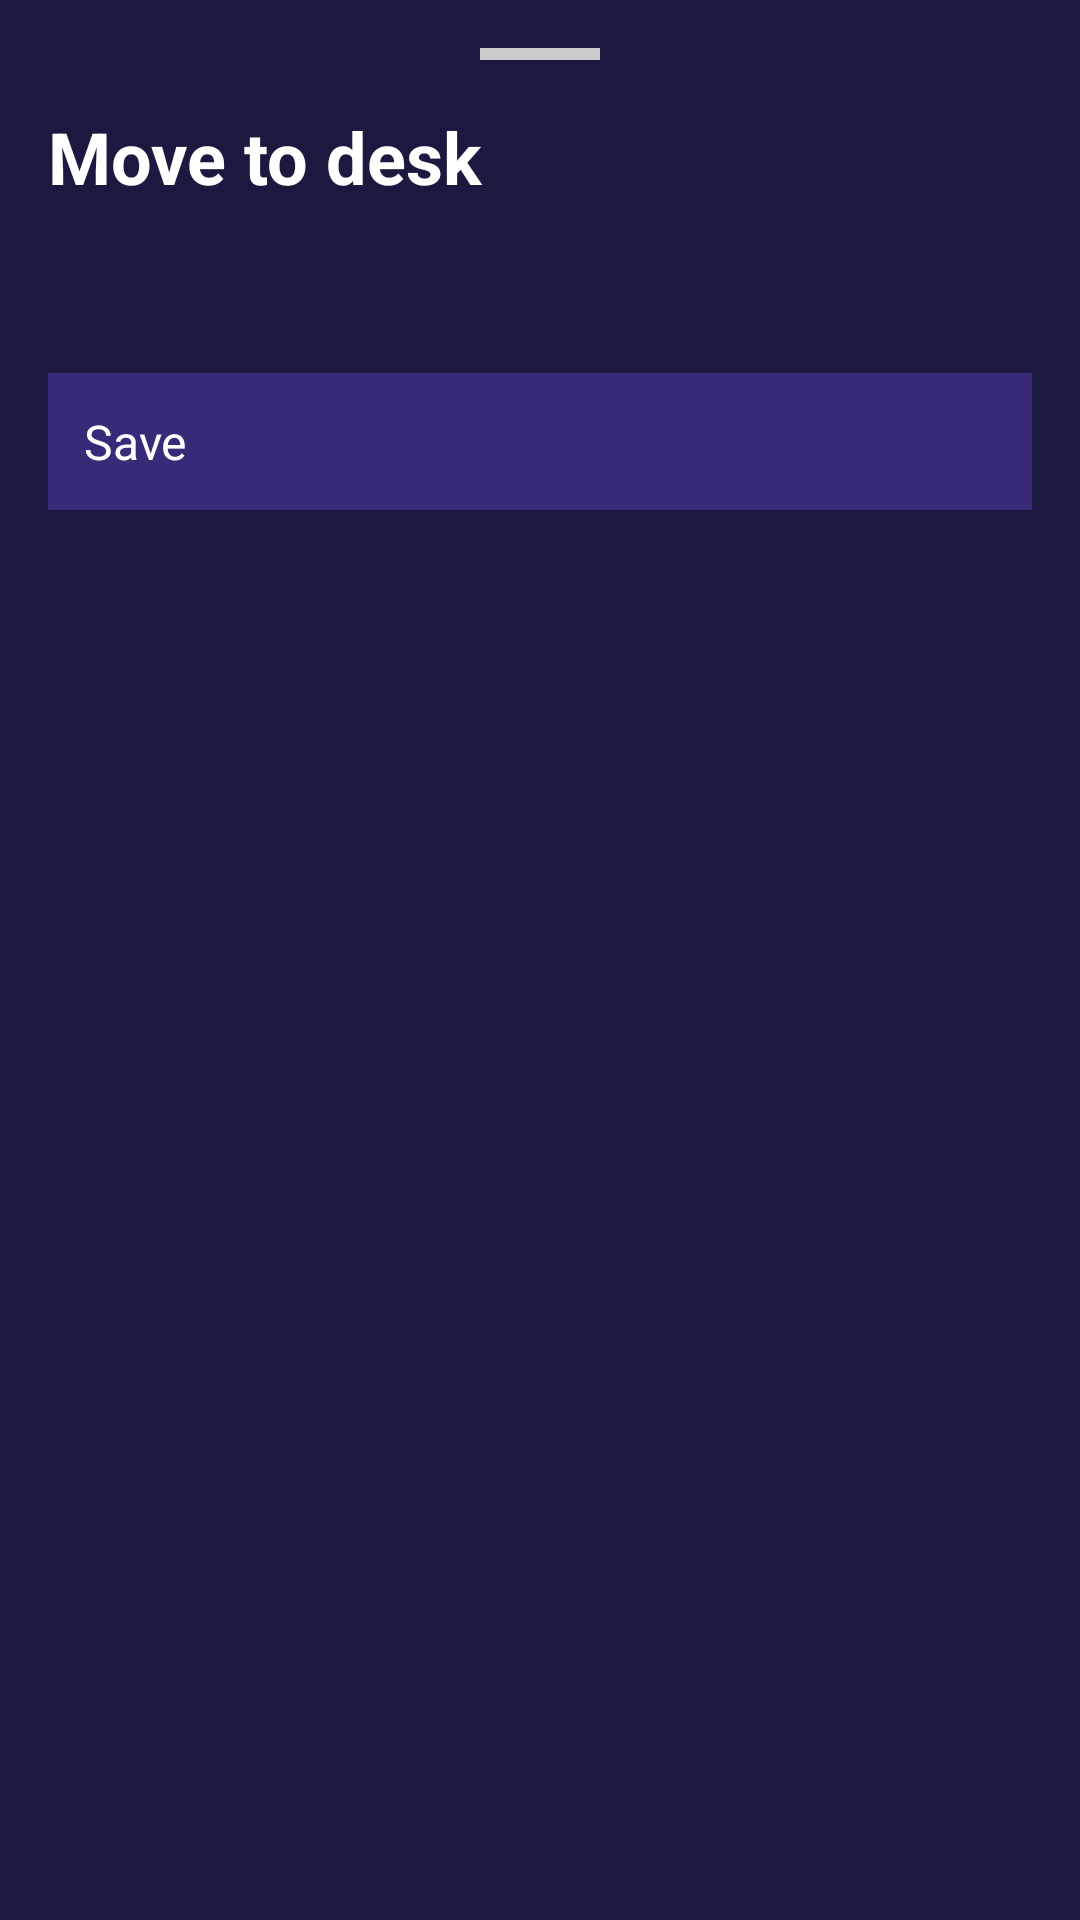

Produce the Android XML layout that renders to this screen, including the resource entries it uses.
<!-- AndroidManifest.xml: application theme Theme.Flashcard -->
<!-- res/layout/card_change_desk.xml -->
<?xml version="1.0" encoding="utf-8"?>
<LinearLayout xmlns:android="http://schemas.android.com/apk/res/android"
    android:layout_width="match_parent"
    android:layout_height="wrap_content"
    android:orientation="vertical"
    android:padding="16dp"
    android:background="#1c1941">

    
    <View
        android:layout_width="40dp"
        android:layout_height="4dp"
        android:layout_gravity="center_horizontal"
        android:layout_marginBottom="16dp"
        android:background="#CCCCCC" />

    
    <TextView
        android:layout_width="match_parent"
        android:layout_height="wrap_content"
        android:text="Move to desk"
        android:textSize="24sp"
        android:textStyle="bold"
        android:layout_marginBottom="8dp"
        android:textColor="#FFFFFF"/>


    <Spinner
        android:id="@+id/destDeskSpinner"
        android:layout_width="match_parent"
        android:layout_height="wrap_content"
        android:padding="16dp"
        android:layout_marginBottom="16dp" />


    <Button
        android:id="@+id/btnCardChangeDeskSave"
        android:layout_width="match_parent"
        android:layout_height="wrap_content"
        android:text="Save"
        android:textSize="16sp"
        android:textColor="#FFFFFF"
        android:padding="12dp"
        android:background="#382a79"/>

</LinearLayout>
<!-- resources referenced by this layout -->
<resources>

</resources>
